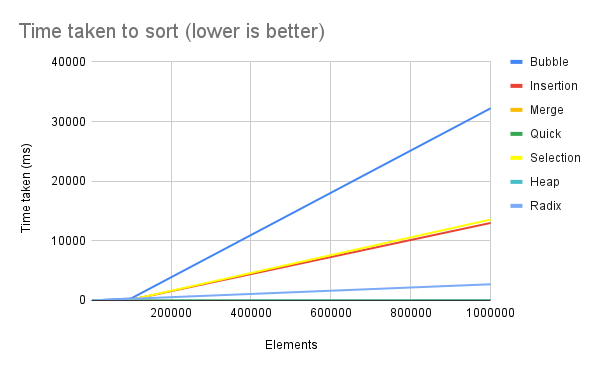

Data behind this chart, as committed beside it:
1000, 0.034265995025635, 0.011111974716187, 0.0028650760650635, 0.00088882446289062, 0.010874032974243, 0.0037009716033936, 2.7384600639343
100000, 333.5, 126.4, 0.3014, 0.1915, 120.1, 0.4431, 279.2
100000, 333.1, 126.8, 0.2915, 0.1937, 120.4, 0.4564, 277.7
1000000, 32221, 12996, 3.492, 2.619, 13562, 5.605, 2714
